Run: headless pygame with SDL's dummy video driver; simulated clock (each Clock.tick advances the game by its frame time, no real sleeping); random seed 0; keys injected as events and as key.get_pressed() state; no mouse input.
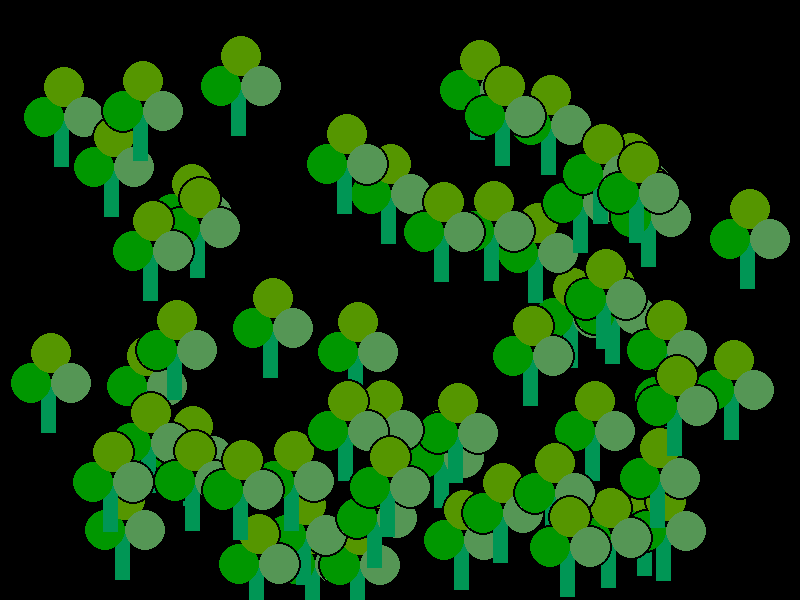
Frame 1 of 4 · flips 1–60 · no input
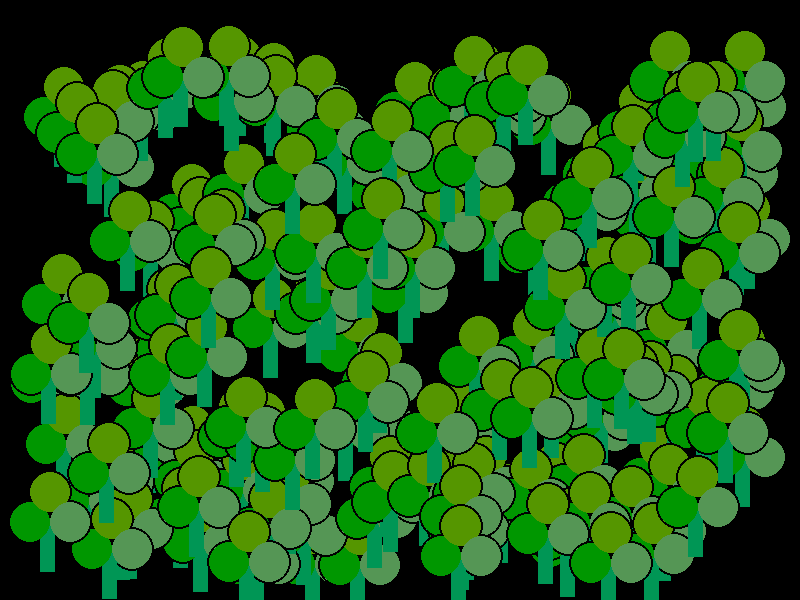
Frame 2 of 4 · flips 61–180 · tapped SPACE, RETURN · held RIGHT (→), D
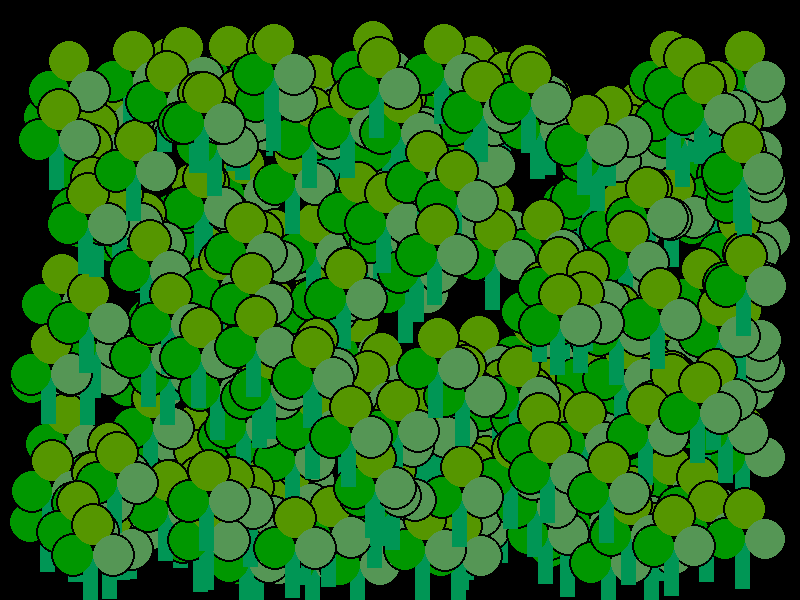
Frame 3 of 4 · flips 181–300 · held DOWN (↓), S
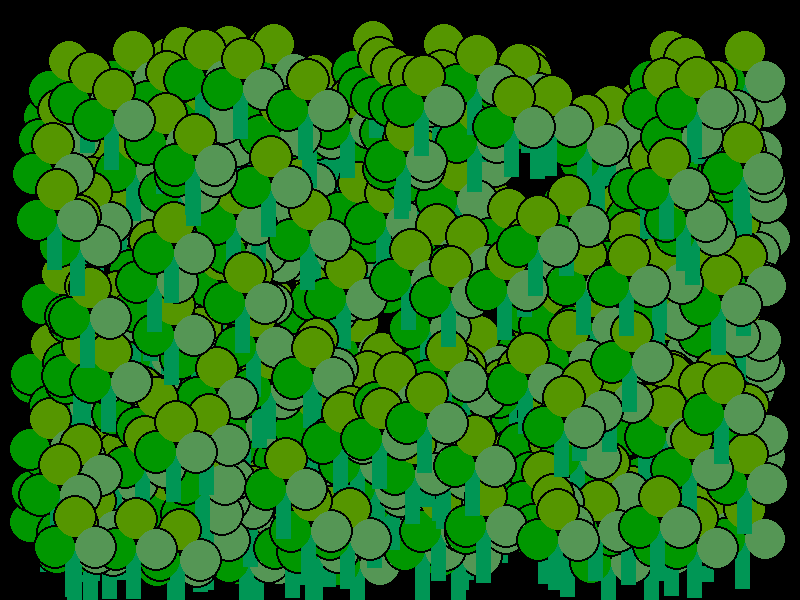
Frame 4 of 4 · flips 301–420 · held LEFT (←), A, UP (↑), W

The pygame program that drew these frames:

# plant factory code: The Plant Factory code is a demonstration of the Factory design pattern in Python
# In this pattern, a central 'Factory' (the Plant Factory in our code)
# takes care of creating objects (plants, like shamrocks) without needing to specify the exact class of the object.
# It simplifies the object creation process, allowing the program to easily create and manage different types of plants,
# showcasing how the Factory design pattern provides a streamlined and flexible approach to object creation in programming.
# disclaimer: I used ChatGPT to help write parts of this code :)

import pygame
import random
pygame.init()

# Screen dimensions
SCREEN_WIDTH = 800
SCREEN_HEIGHT = 600
screen = pygame.display.set_mode((SCREEN_WIDTH, SCREEN_HEIGHT))
pygame.display.set_caption("Plant Factory")


# Plant base class---------------------------------------------------------------------------
class Plant:
    def __init__(self, x, y):
        self.xpos = x
        self.ypos = y

    def draw(self, screen):
        raise NotImplementedError("You must implement the draw method.")

# Concrete Plant class - Shamrock-------------------------------------------------------------
class Shamrock(Plant):
    def draw(self, screen):
        #black outlines
        pygame.draw.circle(screen, (0,0,0), (self.xpos-20, self.ypos+20), 22,2) #leaves
        pygame.draw.circle(screen, (0,0,0), (self.xpos, self.ypos-10), 22,5)
        pygame.draw.circle(screen, (0,0,0), (self.xpos+20, self.ypos+20), 22,2)
        pygame.draw.rect(screen, (0,0,0), (self.xpos-10, self.ypos+20, 15, 50),2)#stem
        #green interiors
        pygame.draw.rect(screen, (0,150,85), (self.xpos-10, self.ypos+20, 15, 50))#stem
        pygame.draw.circle(screen, (0,151,0), (self.xpos-20, self.ypos+20), 20) #leaves
        pygame.draw.circle(screen, (85,150,0), (self.xpos, self.ypos-10), 20)
        pygame.draw.circle(screen, (85,150,85), (self.xpos+20, self.ypos+20), 20)


# add more plant classes here...

# Factory class---------------------------------------------------------------------------------
class PlantFactory:
    def create_plant(self, plant_type, x, y):
        if plant_type == "shamrock":
            return Shamrock(x, y)
        # Add more plant type conditions here...
        else:
            raise ValueError("Unknown plant type")

# Game setup
plant_factory = PlantFactory()
plants = []

# GAME LOOP----------------------------------------------------------------------------------------------
running = True
while running:
    for event in pygame.event.get():
        if event.type == pygame.QUIT:
            running = False

    # create a new shamrock at random positions
    x = random.randint(50, SCREEN_WIDTH - 50)
    y = random.randint(50, SCREEN_HEIGHT - 50)
    plants.append(plant_factory.create_plant("shamrock", x, y))

    # render section------------------------
    screen.fill((0,0,0))  # Clear screen
    for plant in plants:
        plant.draw(screen)

    pygame.display.flip()
#end game loop-------------------------------------------------------------------------------------------
pygame.quit()
